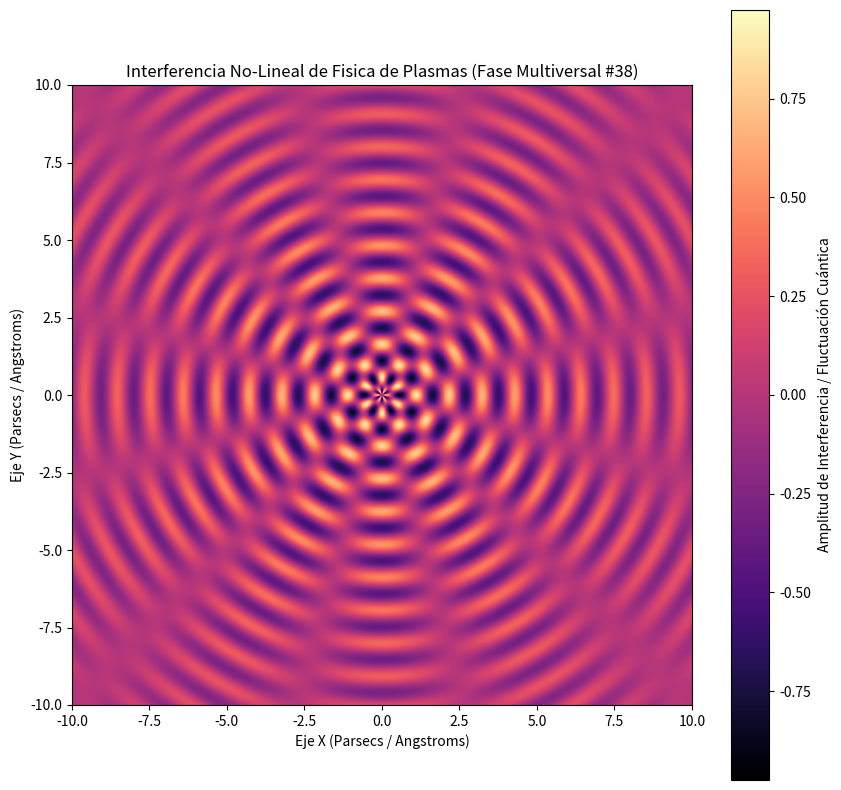

Write the Python code that produced this figure.
%matplotlib inline
# Simulación Multiversal: Fisica de Plasmas - Variante 38
import numpy as np
import matplotlib.pyplot as plt

# Parámetros Físicos No-Lineales
omega_1 = 5.909
omega_2 = 6.005
lambda_decay = 0.129
phase_shift = 1.293

x = np.linspace(-10, 10, 800)
y = np.linspace(-10, 10, 800)
X, Y = np.meshgrid(x, y)

# Dinámica de Fluidos / Campos Tensor-Escalares (Fase Multiversal)
R = np.sqrt(X**2 + Y**2) + 1e-5
Z = (np.sin(omega_1 * R + phase_shift) * np.cos(omega_2 * np.arctan2(Y, X))) * np.exp(-lambda_decay * R)

plt.figure(figsize=(10, 10))
plt.imshow(Z, cmap='magma', extent=[-10, 10, -10, 10], origin='lower')
plt.colorbar(label='Amplitud de Interferencia / Fluctuación Cuántica')
plt.title(r'Interferencia No-Lineal de Fisica de Plasmas (Fase Multiversal #38)')
plt.xlabel('Eje X (Parsecs / Angstroms)')
plt.ylabel('Eje Y (Parsecs / Angstroms)')
plt.show()
